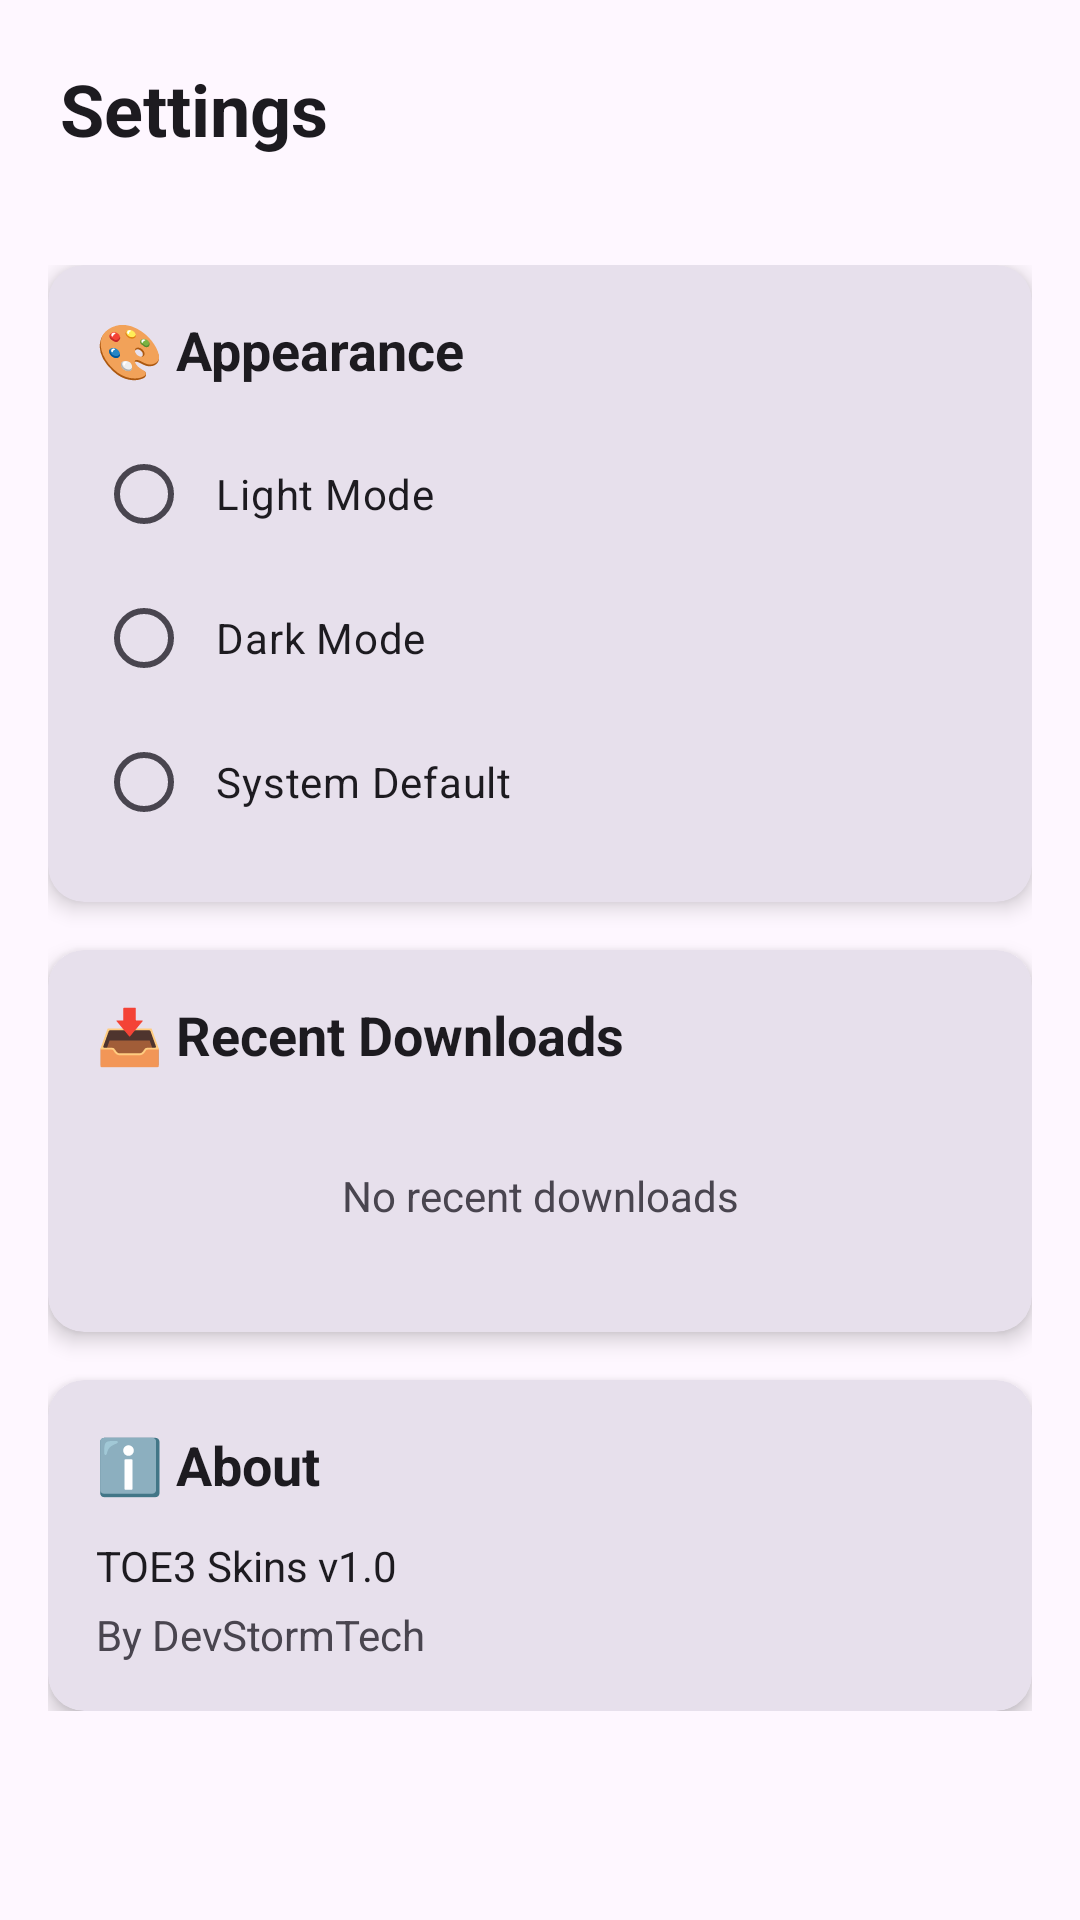

The Android layout XML behind this screen, and the referenced resources:
<!-- AndroidManifest.xml: application theme Theme.TOE3Skins -->
<!-- res/layout/fragment_settings.xml -->
<?xml version="1.0" encoding="utf-8"?>
<LinearLayout xmlns:android="http://schemas.android.com/apk/res/android"
    android:layout_width="match_parent"
    android:layout_height="match_parent"
    android:orientation="vertical"
    android:background="?attr/colorSurface">

    
    <TextView
        android:layout_width="match_parent"
        android:layout_height="wrap_content"
        android:text="Settings"
        android:textSize="24sp"
        android:textStyle="bold"
        android:textColor="?attr/colorOnSurface"
        android:padding="20dp" />

    <ScrollView
        android:layout_width="match_parent"
        android:layout_height="match_parent">

        <LinearLayout
            android:layout_width="match_parent"
            android:layout_height="wrap_content"
            android:orientation="vertical"
            android:padding="16dp">

            
            <androidx.cardview.widget.CardView
                android:layout_width="match_parent"
                android:layout_height="wrap_content"
                android:layout_marginBottom="16dp"
                app:cardCornerRadius="12dp"
                app:cardElevation="4dp"
                app:cardBackgroundColor="?attr/colorSurfaceVariant"
                xmlns:app="http://schemas.android.com/apk/res-auto">

                <LinearLayout
                    android:layout_width="match_parent"
                    android:layout_height="wrap_content"
                    android:orientation="vertical"
                    android:padding="16dp">

                    <TextView
                        android:layout_width="match_parent"
                        android:layout_height="wrap_content"
                        android:text="🎨 Appearance"
                        android:textSize="18sp"
                        android:textStyle="bold"
                        android:textColor="?attr/colorOnSurface"
                        android:paddingBottom="12dp" />

                    <RadioGroup
                        android:id="@+id/radioGroupTheme"
                        android:layout_width="match_parent"
                        android:layout_height="wrap_content"
                        android:orientation="vertical">

                        <RadioButton
                            android:id="@+id/radioLight"
                            android:layout_width="match_parent"
                            android:layout_height="wrap_content"
                            android:text="Light Mode"
                            android:textColor="?attr/colorOnSurface"
                            android:padding="8dp" />

                        <RadioButton
                            android:id="@+id/radioDark"
                            android:layout_width="match_parent"
                            android:layout_height="wrap_content"
                            android:text="Dark Mode"
                            android:textColor="?attr/colorOnSurface"
                            android:padding="8dp" />

                        <RadioButton
                            android:id="@+id/radioSystem"
                            android:layout_width="match_parent"
                            android:layout_height="wrap_content"
                            android:text="System Default"
                            android:textColor="?attr/colorOnSurface"
                            android:padding="8dp" />

                    </RadioGroup>

                </LinearLayout>

            </androidx.cardview.widget.CardView>

            
            <androidx.cardview.widget.CardView
                android:layout_width="match_parent"
                android:layout_height="wrap_content"
                android:layout_marginBottom="16dp"
                app:cardCornerRadius="12dp"
                app:cardElevation="4dp"
                app:cardBackgroundColor="?attr/colorSurfaceVariant"
                xmlns:app="http://schemas.android.com/apk/res-auto">

                <LinearLayout
                    android:layout_width="match_parent"
                    android:layout_height="wrap_content"
                    android:orientation="vertical"
                    android:padding="16dp">

                    <TextView
                        android:layout_width="match_parent"
                        android:layout_height="wrap_content"
                        android:text="📥 Recent Downloads"
                        android:textSize="18sp"
                        android:textStyle="bold"
                        android:textColor="?attr/colorOnSurface"
                        android:paddingBottom="12dp" />

                    <TextView
                        android:id="@+id/txtNoDownloads"
                        android:layout_width="match_parent"
                        android:layout_height="wrap_content"
                        android:text="No recent downloads"
                        android:textColor="?attr/colorOnSurfaceVariant"
                        android:gravity="center"
                        android:padding="20dp" />

                    <androidx.recyclerview.widget.RecyclerView
                        android:id="@+id/recyclerDownloads"
                        android:layout_width="match_parent"
                        android:layout_height="wrap_content"
                        android:visibility="gone" />

                </LinearLayout>

            </androidx.cardview.widget.CardView>

            
            <androidx.cardview.widget.CardView
                android:layout_width="match_parent"
                android:layout_height="wrap_content"
                app:cardCornerRadius="12dp"
                app:cardElevation="4dp"
                app:cardBackgroundColor="?attr/colorSurfaceVariant"
                xmlns:app="http://schemas.android.com/apk/res-auto">

                <LinearLayout
                    android:layout_width="match_parent"
                    android:layout_height="wrap_content"
                    android:orientation="vertical"
                    android:padding="16dp">

                    <TextView
                        android:layout_width="match_parent"
                        android:layout_height="wrap_content"
                        android:text="ℹ️ About"
                        android:textSize="18sp"
                        android:textStyle="bold"
                        android:textColor="?attr/colorOnSurface"
                        android:paddingBottom="12dp" />

                    <TextView
                        android:layout_width="match_parent"
                        android:layout_height="wrap_content"
                        android:text="TOE3 Skins v1.0"
                        android:textColor="?attr/colorOnSurface"
                        android:paddingBottom="4dp" />

                    <TextView
                        android:layout_width="match_parent"
                        android:layout_height="wrap_content"
                        android:text="By DevStormTech"
                        android:textColor="?attr/colorOnSurfaceVariant" />

                </LinearLayout>

            </androidx.cardview.widget.CardView>

        </LinearLayout>

    </ScrollView>

</LinearLayout>
<!-- resources referenced by this layout -->
<resources>
  <style name="Theme.TOE3Skins" parent="Base.Theme.TOE3Skins" />
  <style name="Base.Theme.TOE3Skins" parent="Theme.Material3.DayNight.NoActionBar">
          
          
      </style>
</resources>
